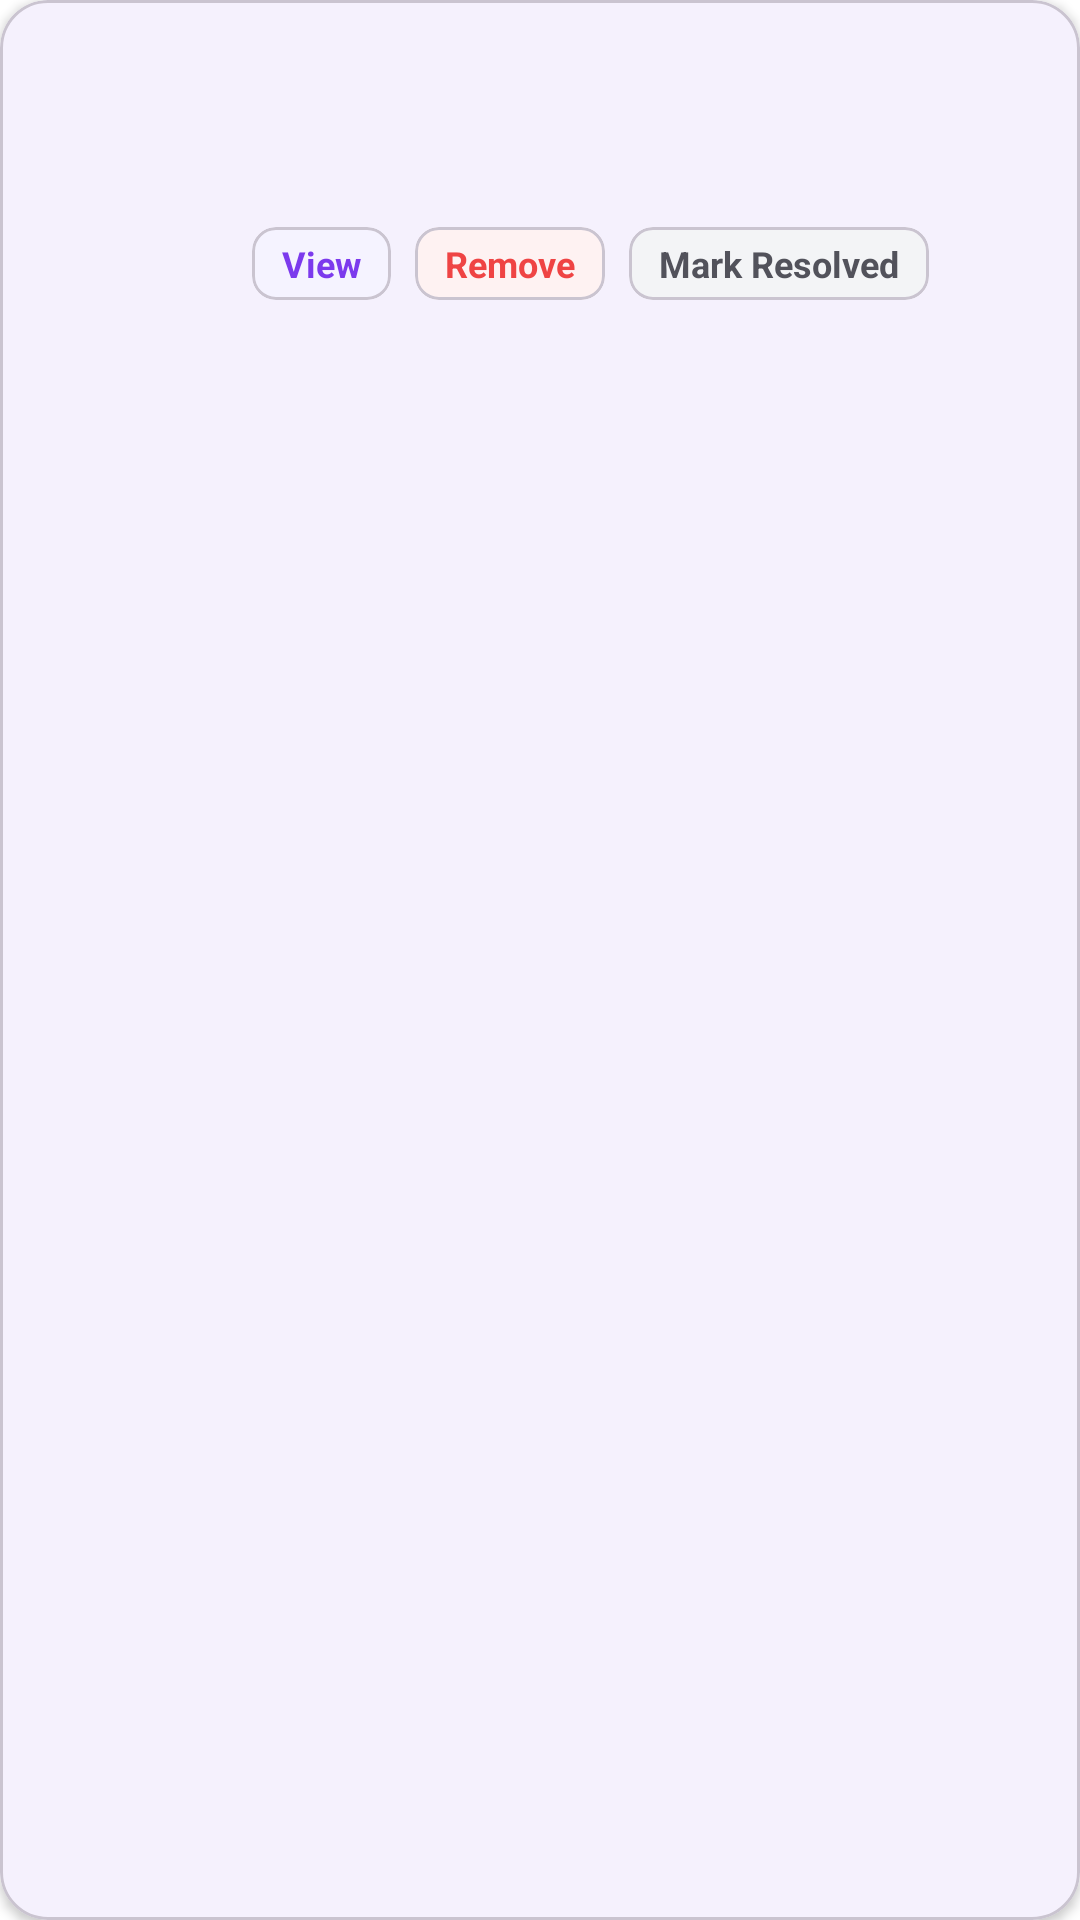

Layout XML and referenced resources for this Android screen:
<!-- AndroidManifest.xml: application theme Theme.FindIt -->
<!-- res/layout/card_admin_report.xml -->
<?xml version="1.0" encoding="utf-8"?>
<com.google.android.material.card.MaterialCardView xmlns:android="http://schemas.android.com/apk/res/android"
    xmlns:app="http://schemas.android.com/apk/res-auto"
    xmlns:tools="http://schemas.android.com/tools"
    android:layout_width="match_parent"
    android:layout_height="wrap_content"
    android:layout_marginBottom="12dp"
    app:cardBackgroundColor="@color/white"
    app:cardCornerRadius="16dp"
    app:cardElevation="2dp">

    <LinearLayout
        android:layout_width="match_parent"
        android:layout_height="wrap_content"
        android:orientation="horizontal"
        android:padding="16dp">

        <ImageView
            android:id="@+id/item_image"
            android:layout_width="56dp"
            android:layout_height="56dp"
            android:scaleType="centerCrop"
            tools:src="@tools:sample/backgrounds/scenic" />

        <LinearLayout
            android:layout_width="0dp"
            android:layout_height="wrap_content"
            android:layout_marginStart="12dp"
            android:layout_weight="1"
            android:orientation="vertical">

            <RelativeLayout
                android:layout_width="match_parent"
                android:layout_height="wrap_content">

                <TextView
                    android:id="@+id/item_name"
                    android:layout_width="wrap_content"
                    android:layout_height="wrap_content"
                    android:layout_alignParentStart="true"
                    android:layout_toStartOf="@id/status_badge"
                    android:textColor="@color/gray_900"
                    android:textSize="14sp"
                    android:textStyle="bold"
                    tools:text="iPhone 14 Pro" />

                <TextView
                    android:id="@+id/status_badge"
                    android:layout_width="wrap_content"
                    android:layout_height="wrap_content"
                    android:layout_alignParentEnd="true"
                    android:background="@drawable/bg_badge_gray"
                    android:paddingHorizontal="8dp"
                    android:paddingVertical="2dp"
                    android:textColor="@color/gray_500"
                    android:textSize="10sp"
                    android:textStyle="bold"
                    tools:text="LOST" />
            </RelativeLayout>

            <TextView
                android:id="@+id/item_reporter_date"
                android:layout_width="wrap_content"
                android:layout_height="wrap_content"
                android:textColor="@color/gray_400"
                android:textSize="12sp"
                tools:text="Alex Rivera · Aug 27, 2026" />

            <TextView
                android:id="@+id/item_location"
                android:layout_width="wrap_content"
                android:layout_height="wrap_content"
                android:ellipsize="end"
                android:maxLines="1"
                android:textColor="@color/gray_400"
                android:textSize="12sp"
                tools:text="Library, 2nd Floor" />

            <LinearLayout
                android:layout_width="match_parent"
                android:layout_height="wrap_content"
                android:layout_marginTop="8dp"
                android:orientation="horizontal">

                <com.google.android.material.card.MaterialCardView
                    android:id="@+id/view_button"
                    android:layout_width="wrap_content"
                    android:layout_height="wrap_content"
                    app:cardBackgroundColor="@color/violet_50"
                    app:cardCornerRadius="8dp"
                    app:cardElevation="0dp">

                    <TextView
                        android:layout_width="wrap_content"
                        android:layout_height="wrap_content"
                        android:paddingHorizontal="10dp"
                        android:paddingVertical="4dp"
                        android:text="View"
                        android:textColor="@color/violet_600"
                        android:textSize="12sp"
                        android:textStyle="bold" />
                </com.google.android.material.card.MaterialCardView>

                <com.google.android.material.card.MaterialCardView
                    android:id="@+id/remove_button"
                    android:layout_width="wrap_content"
                    android:layout_height="wrap_content"
                    android:layout_marginStart="8dp"
                    app:cardBackgroundColor="@color/red_50"
                    app:cardCornerRadius="8dp"
                    app:cardElevation="0dp">

                    <TextView
                        android:layout_width="wrap_content"
                        android:layout_height="wrap_content"
                        android:paddingHorizontal="10dp"
                        android:paddingVertical="4dp"
                        android:text="Remove"
                        android:textColor="@color/red_500"
                        android:textSize="12sp"
                        android:textStyle="bold" />
                </com.google.android.material.card.MaterialCardView>

                <com.google.android.material.card.MaterialCardView
                    android:id="@+id/resolve_button"
                    android:layout_width="wrap_content"
                    android:layout_height="wrap_content"
                    android:layout_marginStart="8dp"
                    app:cardBackgroundColor="@color/gray_100"
                    app:cardCornerRadius="8dp"
                    app:cardElevation="0dp">

                    <TextView
                        android:layout_width="wrap_content"
                        android:layout_height="wrap_content"
                        android:paddingHorizontal="10dp"
                        android:paddingVertical="4dp"
                        android:text="Mark Resolved"
                        android:textColor="@color/gray_500"
                        android:textSize="12sp"
                        android:textStyle="bold" />
                </com.google.android.material.card.MaterialCardView>
            </LinearLayout>
        </LinearLayout>
    </LinearLayout>
</com.google.android.material.card.MaterialCardView>
<!-- resources referenced by this layout -->
<resources>
  <color name="gray_100">#F3F4F6</color>
  <color name="gray_400">#71717A</color>
  <color name="gray_500">#52525B</color>
  <color name="gray_900">#111827</color>
  <color name="red_50">#FEF2F2</color>
  <color name="red_500">#EF4444</color>
  <color name="violet_50">#F5F3FF</color>
  <color name="violet_600">#7C3AED</color>
  <color name="white">#FFFFFF</color>
  <style name="Theme.FindIt" parent="Theme.Material3.DayNight.NoActionBar">
          
          <item name="colorPrimary">@color/violet_600</item>
          <item name="colorOnPrimary">@color/white</item>
          <item name="colorPrimaryContainer">@color/violet_100</item>
          <item name="colorOnPrimaryContainer">@color/violet_900</item>
  
          
          <item name="colorSecondary">@color/violet_400</item>
          <item name="colorOnSecondary">@color/white</item>
  
          
          <item name="android:statusBarColor">@android:color/transparent</item>
          <item name="android:windowLightStatusBar">true</item>
  
          
          <item name="android:windowBackground">@color/white</item>
  
          <item name="colorSurface">@color/white</item>
          <item name="colorOnSurface">@color/gray_900</item>
          <item name="colorSurfaceVariant">@color/gray_50</item>
          <item name="colorOnSurfaceVariant">@color/gray_500</item>
  
          <item name="colorError">@color/red_500</item>
          <item name="colorOnError">@color/white</item>
      </style>
  <color name="violet_100">#EDE9FE</color>
  <color name="violet_900">#4C1D95</color>
  <color name="violet_400">#A78BFA</color>
  <color name="gray_50">#F9FAFB</color>
</resources>
